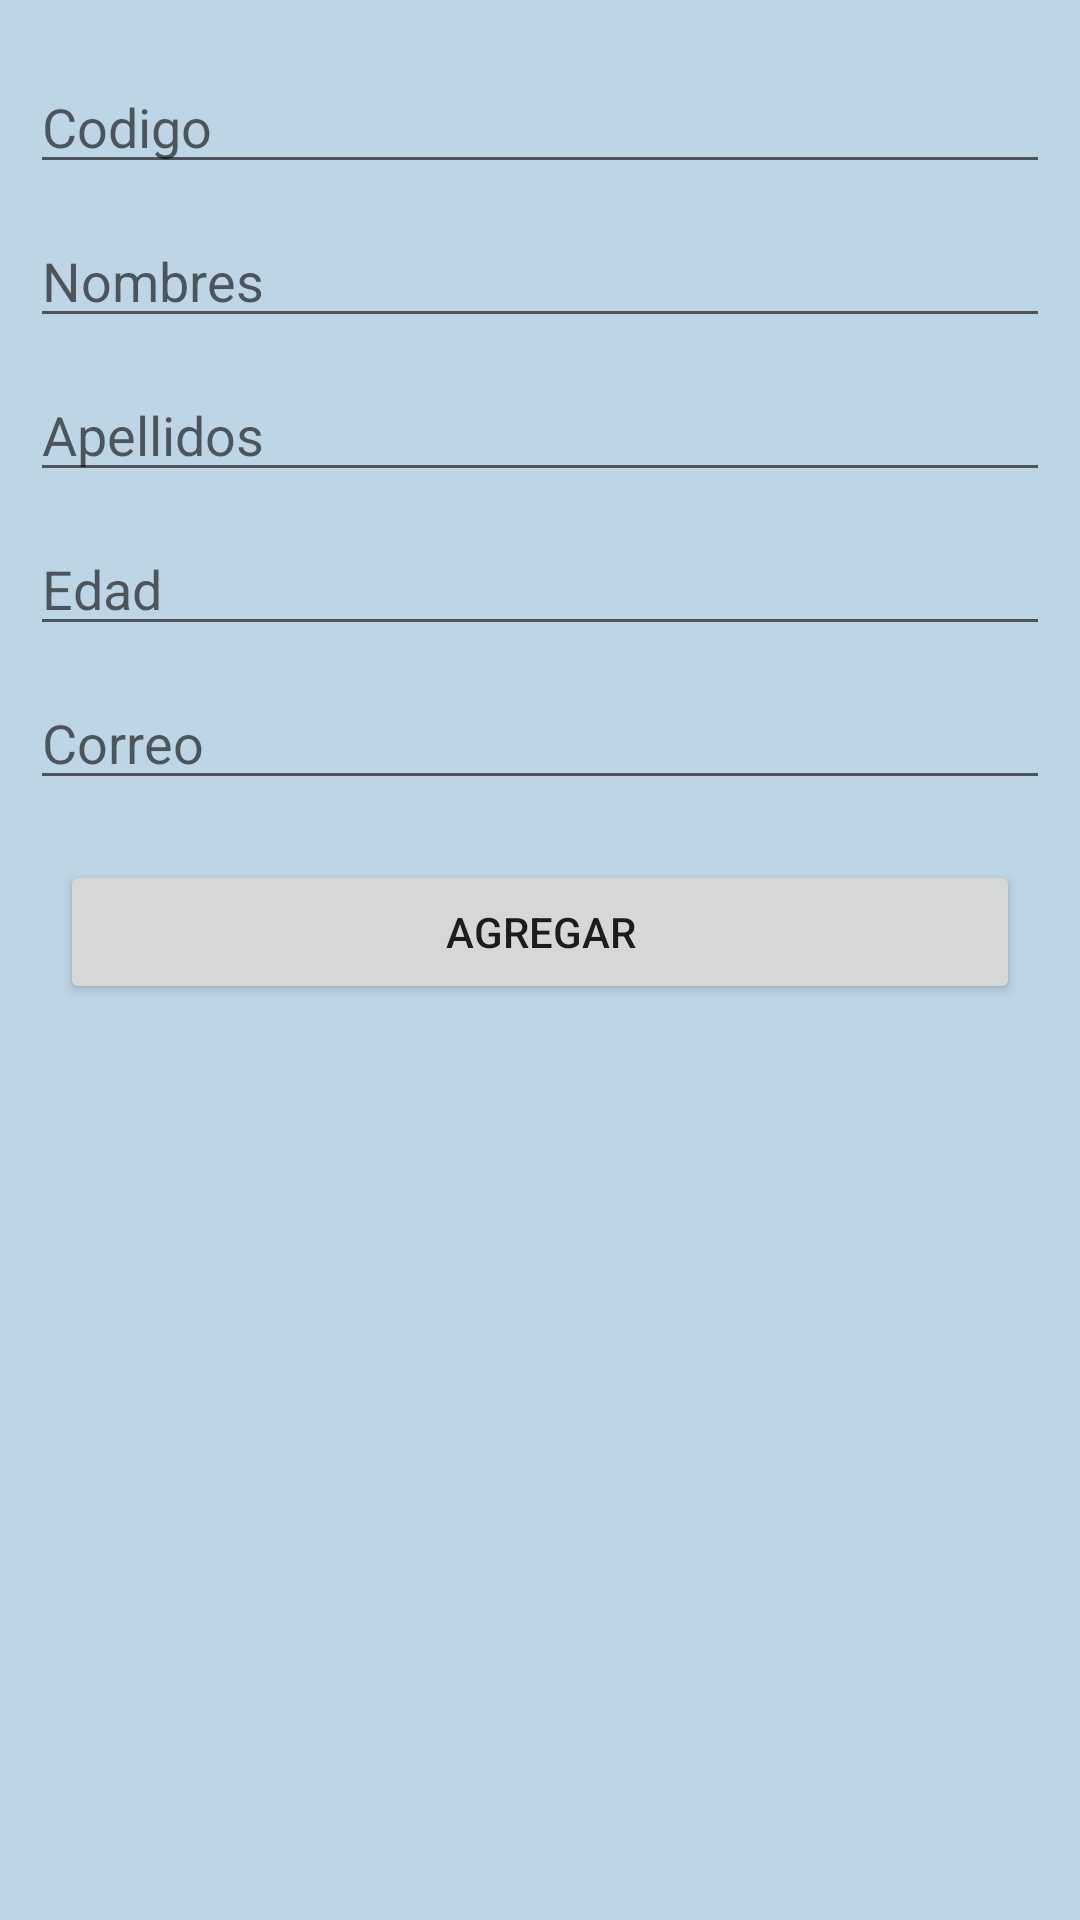

Reconstruct the res/layout file that produces this screen, plus the resources it refers to.
<!-- AndroidManifest.xml: application theme Theme.PMO120232P -->
<!-- res/layout/activity_crear.xml -->
<?xml version="1.0" encoding="utf-8"?>
<androidx.constraintlayout.widget.ConstraintLayout xmlns:android="http://schemas.android.com/apk/res/android"
    xmlns:app="http://schemas.android.com/apk/res-auto"
    xmlns:tools="http://schemas.android.com/tools"
    android:id="@+id/btnag"
    android:layout_width="match_parent"
    android:layout_height="match_parent"
    android:background="#BED5E6"
    tools:context=".ActivityCrear">

    <EditText
        android:id="@+id/codigo"
        android:layout_width="0dp"
        android:layout_height="wrap_content"
        android:layout_marginStart="10dp"
        android:layout_marginTop="20dp"
        android:layout_marginEnd="10dp"
        android:ems="10"
        android:hint="Codigo"
        android:inputType="textPersonName"
        app:layout_constraintEnd_toEndOf="parent"
        app:layout_constraintStart_toStartOf="parent"
        app:layout_constraintTop_toTopOf="parent" />

    <EditText
        android:id="@+id/nombres"
        android:layout_width="0dp"
        android:layout_height="wrap_content"
        android:layout_marginStart="10dp"
        android:layout_marginTop="10dp"
        android:layout_marginEnd="10dp"
        android:ems="10"
        android:hint="Nombres"
        android:inputType="textPersonName"
        app:layout_constraintEnd_toEndOf="parent"
        app:layout_constraintStart_toStartOf="parent"
        app:layout_constraintTop_toBottomOf="@+id/codigo" />

    <EditText
        android:id="@+id/apellidos"
        android:layout_width="0dp"
        android:layout_height="wrap_content"
        android:layout_marginStart="10dp"
        android:layout_marginTop="10dp"
        android:layout_marginEnd="10dp"
        android:ems="10"
        android:hint="Apellidos"
        android:inputType="textPersonName"
        app:layout_constraintEnd_toEndOf="parent"
        app:layout_constraintStart_toStartOf="parent"
        app:layout_constraintTop_toBottomOf="@+id/nombres" />

    <EditText
        android:id="@+id/edad"
        android:layout_width="0dp"
        android:layout_height="wrap_content"
        android:layout_marginStart="10dp"
        android:layout_marginTop="10dp"
        android:layout_marginEnd="10dp"
        android:ems="10"
        android:hint="Edad"
        android:inputType="number"
        app:layout_constraintEnd_toEndOf="parent"
        app:layout_constraintStart_toStartOf="parent"
        app:layout_constraintTop_toBottomOf="@+id/apellidos" />

    <Button
        android:id="@+id/btnagregar"
        android:layout_width="0dp"
        android:layout_height="wrap_content"
        android:layout_marginStart="20dp"
        android:layout_marginTop="20dp"
        android:layout_marginEnd="20dp"
        android:text="@string/btninserta"
        app:layout_constraintEnd_toEndOf="parent"
        app:layout_constraintHorizontal_bias="0.0"
        app:layout_constraintStart_toStartOf="parent"
        app:layout_constraintTop_toBottomOf="@+id/correo" />

    <EditText
        android:id="@+id/correo"
        android:layout_width="0dp"
        android:layout_height="wrap_content"
        android:layout_marginStart="10dp"
        android:layout_marginTop="10dp"
        android:layout_marginEnd="10dp"
        android:ems="10"
        android:hint="Correo"
        android:inputType="textWebEmailAddress|textPersonName"
        app:layout_constraintEnd_toEndOf="parent"
        app:layout_constraintStart_toStartOf="parent"
        app:layout_constraintTop_toBottomOf="@+id/edad" />
</androidx.constraintlayout.widget.ConstraintLayout>
<!-- resources referenced by this layout -->
<resources>
  <string name="btninserta">Agregar</string>
  <style name="Theme.PMO120232P" parent="Theme.MaterialComponents.DayNight.DarkActionBar">
          
          <item name="colorPrimary">@color/purple_500</item>
          <item name="colorPrimaryVariant">@color/purple_700</item>
          <item name="colorOnPrimary">@color/white</item>
          
          <item name="colorSecondary">@color/teal_200</item>
          <item name="colorSecondaryVariant">@color/teal_700</item>
          <item name="colorOnSecondary">@color/black</item>
          
          <item name="android:statusBarColor">?attr/colorPrimaryVariant</item>
          
      </style>
  <!-- not gathered from this repository: default colours our renderer supplied (Android Studio template values) -->
  <color name="purple_500">#FF6200EE</color>
  <color name="purple_700">#FF3700B3</color>
  <color name="teal_200">#FF03DAC5</color>
  <color name="teal_700">#FF018786</color>
  <color name="black">#FF000000</color>
  <color name="white">#FFFFFFFF</color>
</resources>
